Photos from the image-classification dataset "todo-bichig-dataset" in the GitHub repository seaone/todo-bichig-dataset. Its 28 classes are: a init, a med, b init, c init, ch init, d init, e init, i init, l init, m init, n init, n med, ng med, o init, q init, r init, s init, t init, u fin, u init, v init, x init, y init, z init, ö init, ü fin, ü init, š init.

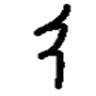
Label: a init

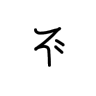
Label: š init

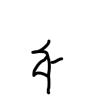
Label: ö init

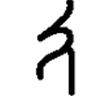
Label: e init

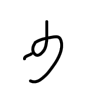
Label: u fin

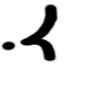
Label: n med
